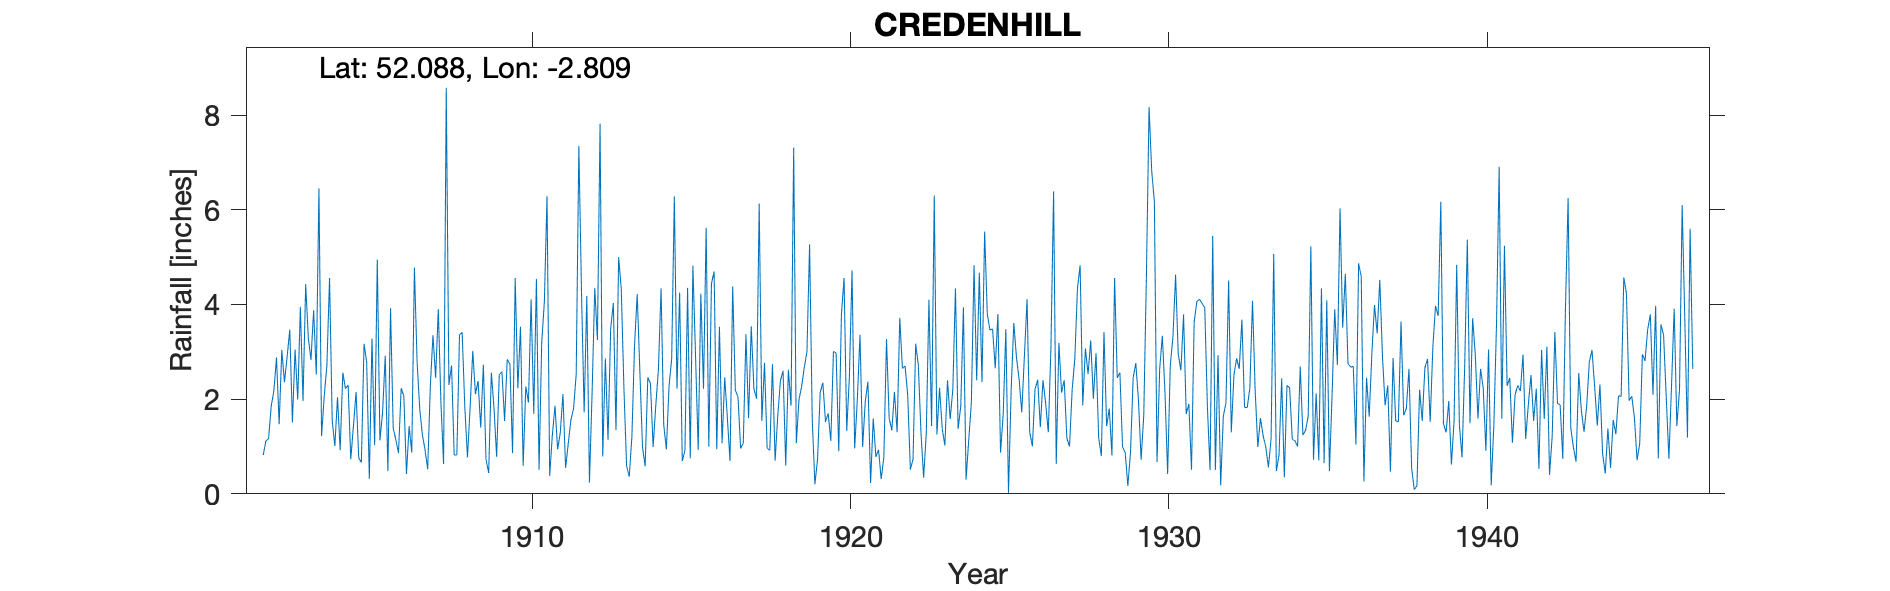

Data behind this chart, as committed beside it:
CREDENHILL, , , , , , , , , , , , , , , , , , , , , , , 
Grid ref, SO447436, Long, -2.809, Lat, 52.09, Elevation, 280, ft, , , , , , , , , , , , , , , 
Station no, 2234, , , , , , , , , , , , , , , , , , , , , , 
, 1900, 1901, 1902, 1903, 1904, 1905, 1906, 1907, 1908, 1909, 1910, 1911, 1912, 1913, 1914, 1915, 1916, 1917, 1918, 1919, 1920, 1921, 1922
January, , , 0.82, 3.05, 2.71, 0.76, 3.92, 1.25, 0.82, 0.72, 2.23, 0.38, 4.26, 4.03, 0.58, 2.22, 1, 0.96, 2.74, 2.67, 2.97, 2.37, 3.72
February, , , 1.12, 1.99, 4.56, 0.66, 1.39, 0.93, 0.82, 0.44, 3.53, 1.24, 1.72, 1.35, 2.46, 4.25, 4.44, 1.07, 0.7, 3, 0.9, 0.23, 2.65
March, , , 1.16, 3.95, 1.55, 3.17, 1.14, 0.52, 3.36, 2.56, 0.59, 1.86, 4.18, 5, 2.33, 0.69, 4.7, 3.37, 1.65, 5.27, 3.79, 1.59, 2.7
April, , , 1.85, 1.96, 1.01, 2.78, 0.86, 2.28, 3.41, 1.82, 2.27, 0.94, 0.24, 4.32, 0.99, 0.92, 0.94, 1.6, 2.39, 1.57, 4.56, 0.78, 2.08
May, , , 2.17, 4.43, 2.04, 0.32, 2.23, 3.35, 1.83, 0.78, 1.93, 1.29, 2.15, 2.22, 1.86, 4.35, 3.53, 3.54, 2.6, 0.2, 1.33, 0.93, 0.51
June, , , 2.88, 3.29, 0.92, 3.28, 2.07, 2.45, 0.77, 2.52, 4.11, 2.11, 4.35, 0.59, 2.63, 0.75, 1.07, 2.22, 0.6, 0.73, 2.47, 0.31, 0.73
July, , , 1.47, 2.83, 2.56, 1.03, 0.42, 3.9, 1.82, 2.58, 1.69, 0.55, 3.25, 0.36, 4.34, 4.82, 2.46, 2.01, 2.62, 2.14, 4.72, 0.77, 3.17
August, , , 3.04, 3.88, 2.22, 4.95, 1.43, 1.92, 3.02, 1.54, 4.54, 1.06, 7.82, 1.21, 1.46, 2.92, 1.6, 6.13, 1.86, 2.35, 0.96, 3.27, 2.72
September, , , 2.36, 2.52, 2.3, 1.13, 0.87, 0.63, 2.11, 2.84, 0.51, 1.56, 0.79, 3.14, 0.94, 0.93, 0.69, 1.54, 7.31, 1.52, 1.99, 1.6, 1.29
October, , , 2.89, 6.45, 0.73, 1.72, 4.78, 8.58, 2.38, 2.74, 3.2, 1.8, 2.86, 4.22, 2.27, 4.23, 4.38, 2.77, 1.07, 1.7, 3.36, 1.34, 0.34
November, , , 3.47, 1.22, 1.43, 2.92, 2.8, 2.3, 1.4, 0.86, 4.06, 2.52, 1.14, 2.59, 2.85, 2.22, 2.19, 0.96, 1.99, 1.12, 0.99, 2.15, 1.28
December, , , 1.51, 2.07, 2.15, 0.48, 1.8, 2.71, 2.73, 4.56, 6.29, 7.35, 3.49, 0.99, 6.28, 5.62, 2.05, 0.92, 2.27, 3.01, 1.96, 1.3, 4.1
Total, , , 24.74, 37.64, 24.18, 23.2, 23.71, 30.82, 24.47, 23.96, 34.95, 22.66, 36.25, 30.02, 28.99, 33.92, 29.05, 27.09, 27.8, 25.28, 30, 16.64, 25.29
1901 total estimated therefore removed, , , , , , , , , , , , , , , , , , , , , , , 
